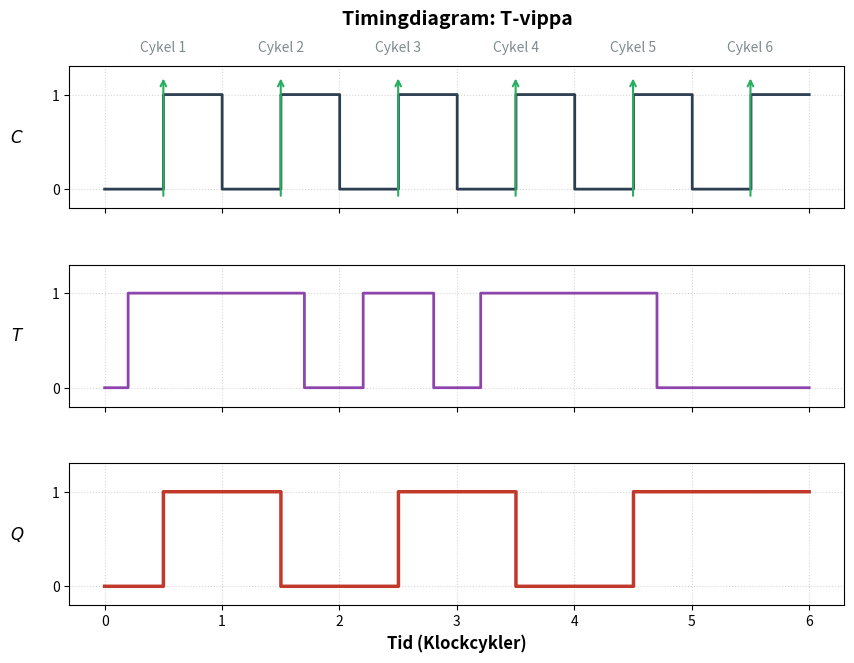

This chart was generated by the following Python code:
#| label: fig-timing-tff-simple
#| fig-cap: "Förenklat timingdiagram för en T-vippa. Utgången Q växlar tillstånd (toggle) vid varje stigande klockflank där T=1."
#| echo: false

import matplotlib.pyplot as plt
import numpy as np

# Inställningar för tidsaxel (0 till 6 klockcykler)
num_cycles = 6
t = np.linspace(0, num_cycles, 1200)

# 1. Klocksignal (C) - Startar låg (0) och går hög vid 0.5, 1.5...
clk = (np.sin(np.pi * t * 2 - np.pi) > 0).astype(int)

# 2. Toggle-ingång (T) 
t_in = np.zeros_like(t)
t_in[(t > 0.2) & (t < 1.7)] = 1  # T=1 över flanken i Cykel 1 och 2
t_in[(t > 2.2) & (t < 2.8)] = 1  # En glitch i Cykel 3 (missar flanken 2.5)
t_in[(t > 3.2) & (t < 4.7)] = 1  # T=1 över flanken i Cykel 4 och 5

# 3. Logik för T-vippa (Endast utgång Q)
q_out = np.zeros_like(t)
current_q = 0
last_clk = 0

for i in range(len(t)):
    # Detektera positiv klockflank
    if clk[i] == 1 and last_clk == 0:
        # Om T är hög vid flanken, toggla Q
        if t_in[i] == 1:
            current_q = 1 - current_q
    q_out[i] = current_q
    last_clk = clk[i]

# Skapa diagrammet med 3 rader
fig, (ax1, ax2, ax3) = plt.subplots(3, 1, figsize=(10, 7), sharex=True)
plt.subplots_adjust(hspace=0.4)

def setup_axis(ax, label_text):
    ax.set_ylabel(label_text, fontsize=12, fontweight='bold', rotation=0, labelpad=25, va='center')
    ax.grid(True, linestyle=':', alpha=0.5)
    ax.set_yticks([0, 1])
    ax.set_ylim(-0.2, 1.3)

# 1. Klocka (C)
ax1.step(t, clk, where='post', color='#2c3e50', linewidth=2)
setup_axis(ax1, '$C$')
ax1.set_title('Timingdiagram: T-vippa', fontsize=14, pad=30, fontweight='bold')

for i in range(num_cycles):
    ax1.text(i + 0.5, 1.45, f"Cykel {i+1}", ha='center', fontsize=10, color='#7f8c8d')
    edge_pos = i + 0.5
    ax1.annotate('', xy=(edge_pos, 1.2), xytext=(edge_pos, -0.1),
                 arrowprops=dict(arrowstyle="->", color='#27ae60', lw=1.5))

# 2. T-ingång
ax2.step(t, t_in, where='post', color='#8e44ad', linewidth=2)
setup_axis(ax2, '$T$')

# 3. Utgång (Q)
ax3.step(t, q_out, where='post', color='#c0392b', linewidth=2.5)
setup_axis(ax3, '$Q$')

# Sätt generisk x-axel
ax3.set_xticks(np.arange(0, num_cycles + 1, 1))
ax3.set_xlabel('Tid (Klockcykler)', fontsize=12, fontweight='bold')

plt.show()
